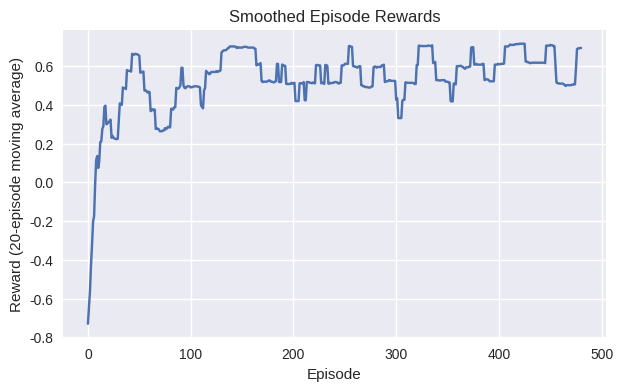
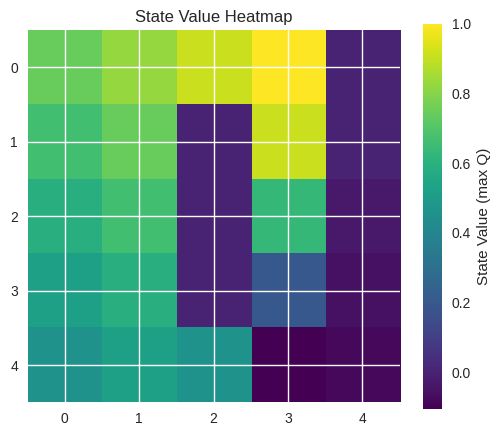

Generate these figures, in order, with matplotlib:
import numpy as np
import matplotlib.pyplot as plt
from dataclasses import dataclass

np.random.seed(21)
plt.style.use("seaborn-v0_8")

ACTIONS = {
    0: np.array([0, 1]),   # right
    1: np.array([1, 0]),   # down
    2: np.array([0, -1]),  # left
    3: np.array([-1, 0])   # up
}

@dataclass
class Gridworld:
    width: int
    height: int
    start: tuple
    goal: tuple
    traps: tuple
    step_penalty: float = -0.04
    goal_reward: float = 1.0
    trap_penalty: float = -1.0

    def reset(self):
        self.agent_pos = np.array(self.start)
        return self._state_index(self.agent_pos)

    def _state_index(self, pos):
        return pos[0] * self.width + pos[1]

    def step(self, action):
        move = ACTIONS[action]
        next_pos = np.clip(self.agent_pos + move, [0, 0], [self.height - 1, self.width - 1])

        if tuple(next_pos) in self.traps:
            reward = self.trap_penalty
            done = True
        elif tuple(next_pos) == self.goal:
            reward = self.goal_reward
            done = True
        else:
            reward = self.step_penalty
            done = False

        self.agent_pos = next_pos
        return self._state_index(next_pos), reward, done


env = Gridworld(
    width=5,
    height=5,
    start=(4, 0),
    goal=(0, 4),
    traps=((1, 2), (2, 2), (3, 2))
)

state = env.reset()
state

num_states = env.width * env.height
num_actions = len(ACTIONS)

Q = np.zeros((num_states, num_actions))
alpha = 0.7      # learning rate
gamma = 0.95     # future reward discount
epsilon = 0.2    # exploration probability

def epsilon_greedy_policy(state, epsilon):
    if np.random.rand() < epsilon:
        return np.random.randint(num_actions)
    return np.argmax(Q[state])


episodes = 500
rewards_per_episode = []

for episode in range(episodes):
    state = env.reset()
    done = False
    total_reward = 0

    while not done:
        action = epsilon_greedy_policy(state, epsilon)
        next_state, reward, done = env.step(action)
        total_reward += reward

        best_next_action = np.argmax(Q[next_state])
        td_target = reward + gamma * Q[next_state, best_next_action] * (1 - done)
        td_error = td_target - Q[state, action]
        Q[state, action] += alpha * td_error

        state = next_state

    # decay exploration
    epsilon = max(0.05, epsilon * 0.995)
    rewards_per_episode.append(total_reward)

len(rewards_per_episode)

window = 20
running_avg = np.convolve(rewards_per_episode, np.ones(window) / window, mode="valid")

plt.figure(figsize=(7, 4))
plt.plot(running_avg)
plt.title("Smoothed Episode Rewards")
plt.xlabel("Episode")
plt.ylabel("Reward (20-episode moving average)")
plt.grid(True)
plt.show()

arrow_map = {0: "?", 1: "?", 2: "?", 3: "?"}
value_grid = Q.max(axis=1).reshape(env.height, env.width)
policy_grid = np.vectorize(lambda idx: arrow_map[idx])(Q.argmax(axis=1)).reshape(env.height, env.width)

for trap in env.traps:
    policy_grid[trap] = "?"
policy_grid[env.goal] = "?"
policy_grid[env.start] = "S"

print("Policy Grid (S = start, ? = goal, ? = trap):")
for row in policy_grid:
    print(" ".join(row))

plt.figure(figsize=(6, 5))
plt.imshow(value_grid, cmap="viridis")
plt.colorbar(label="State Value (max Q)")
plt.title("State Value Heatmap")
plt.show()
